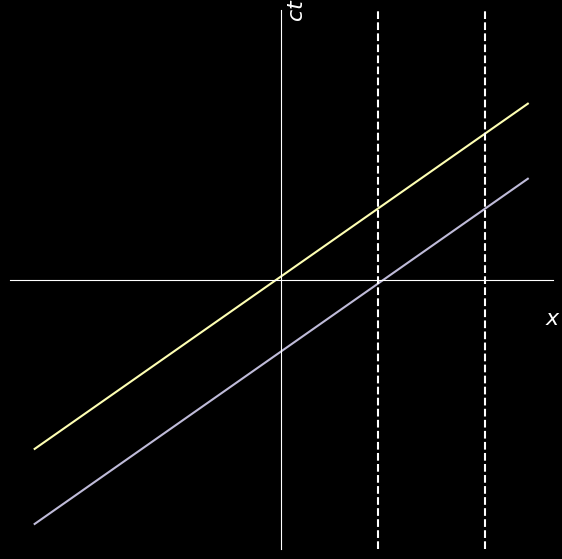

Write the Python code that produced this figure.
import numpy as np
import matplotlib.pyplot as plt
import time
#%matplotlib inline

plt.style.use("dark_background")

def center(ax = None, centerx = 0, centery = 0): # weird i guess we dont need give parameter when calling function since it gets set for us
  fig = plt.figure(figsize=(7,7)) # intizations figure window with size
  ax = plt.gca()

  # Move left y-axis and bottim x-axis to centre, passing through (0,0)
  ax.spines['left'].set_position('center')
  ax.spines['bottom'].set_position('center')

  # Eliminate upper and right axes
  ax.spines['right'].set_color('none')
  ax.spines['top'].set_color('none')

  # Show ticks in the left and lower axes only
  ax.xaxis.set_ticks_position('none') #coomment out this line to get x-axis marks
  ax.xaxis.set_ticklabels('') # comment out this line to get x-axis values
  ax.xaxis.set_label_coords(1.0,0.45)
  ax.xaxis.set_label_text('$x$',fontsize=16)

  ax.yaxis.set_ticks_position('none')
  ax.yaxis.set_ticklabels('')
  ax.yaxis.set_label_coords(0.55,1.0)
  ax.yaxis.set_label_text('$ct$',fontsize=16)
#====================================================
# calls function again and reworks things like adding lines to the existing plot ie plt that was created
center() # having a definition of a function that draws centered axes and labels them above, you will not need to do it again for each plot.

# first we create a matrix
x = np.arange(-12, 12) # probably creates a row matirx with from -12 to 12
y = x # creates a new varible that holds the same information 

# to correctly visuaize the slope the y
y1 = 0.7 * x # so from x's get y's
y2 = 0.7 * x - 3.5

# helps create correct spacing because it plots the x and y in the plot but doesnt show it
plt.plot(x,y,linestyle='') #sizes of the plot and lets the vertical lines have a coordinet system to use
plt.plot(x, y1)
plt.plot(x, y2)
#color = next(ax._get_lines.prop_cycler)['color'] #lets you lock a color for some plots

# need to figure out how this line works
side1 =plt.axvline(x=4,linestyle='--') # creates a vertical line at giving x, needs a values for x and y to work
#plt.gca().set_prop_cycle(None) #resets the cycling through colors, keep this line
side2 =plt.axvline(x=9,linestyle='--')

# don't have your own set_prop_cycle line when you make your additions here

plt.axis('equal') # Sets the aspect ratio of the plot to be equal in both x and y directions. maintains the correct proportions in the plot.
plt.show()